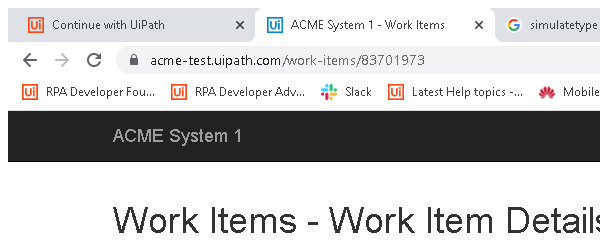
Task: Robotic Enterprise Framework
Workflow: Navigate_Dashboard

Step 1: Attach Browser 'chrome.exe ACME' in window 'ACME System 1 - *' (chrome.exe)

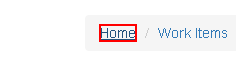
Step 2: click on the link 'Home'
